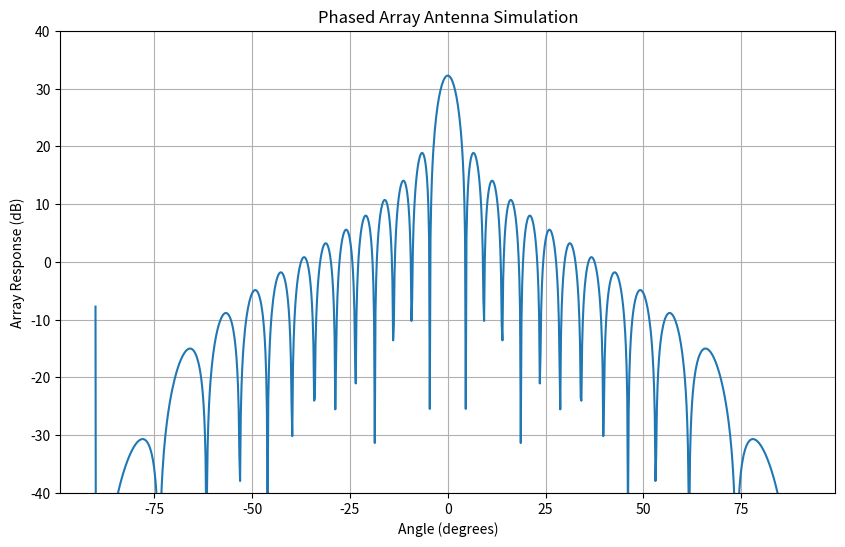

Reproduce this figure in Python.
import numpy as np
import matplotlib.pyplot as plt

epsilon = 10**-9

def isotropic_gain(theta):
    """Return the gain of an isotropic antenna (equal in all directions)."""
    return 1.0

# Define the gain function for a half-wave dipole antenna
def dipole_gain(theta):
    numerator = np.cos(np.pi/2 * np.cos(theta))
    denominator = np.sin(theta)
    return 1.643 * np.divide(numerator, denominator, out=np.zeros_like(numerator), where=denominator!=0)**2 #the equation

# Gain function for slot antenna
def slot_gain(theta):
    return dipole_gain(np.pi/2 - theta)


def phased_array_pattern(theta, num_elements, d, wavelength, steering_angle):
    """Calculate the phased array pattern for a linear array."""
    n = np.arange(num_elements)
    delta_phi = (2 * np.pi / wavelength) * d * n * np.sin(steering_angle)
    array_factor = np.sum(np.exp(1j * (2 * np.pi / wavelength) * d * n[:, np.newaxis] * np.sin(theta) - 1j * delta_phi[:, np.newaxis]), axis=0)
    phased_array_response = slot_gain(theta) * array_factor # the gain of the entire array
    phased_array_response[phased_array_response == 0] = epsilon # 0 value cannot have log
    return phased_array_response

if __name__ == '__main__':
    # Parameters
    num_elements = 25
    d = 0.5  # Spacing (in terms of wavelength)
    wavelength = 1
    steering_angle = np.deg2rad(180)  # Desired steering angle in radians

    # Calculate patterns
    theta = np.linspace(-np.pi/2, np.pi/2, 1000)
    array_response = phased_array_pattern(theta, num_elements, d, wavelength, steering_angle)
    array_gain_in_DB = 20 * np.log10(np.abs(array_response))

    # Plot
    plt.figure(figsize=(10,6))
    plt.plot(np.rad2deg(theta), array_gain_in_DB)
    plt.xlabel('Angle (degrees)')
    plt.ylabel('Array Response (dB)')
    plt.title('Phased Array Antenna Simulation')
    plt.grid(True)
    plt.ylim([-40, 40])  # Displaying from -40 dB to 0 dB
    plt.show()
